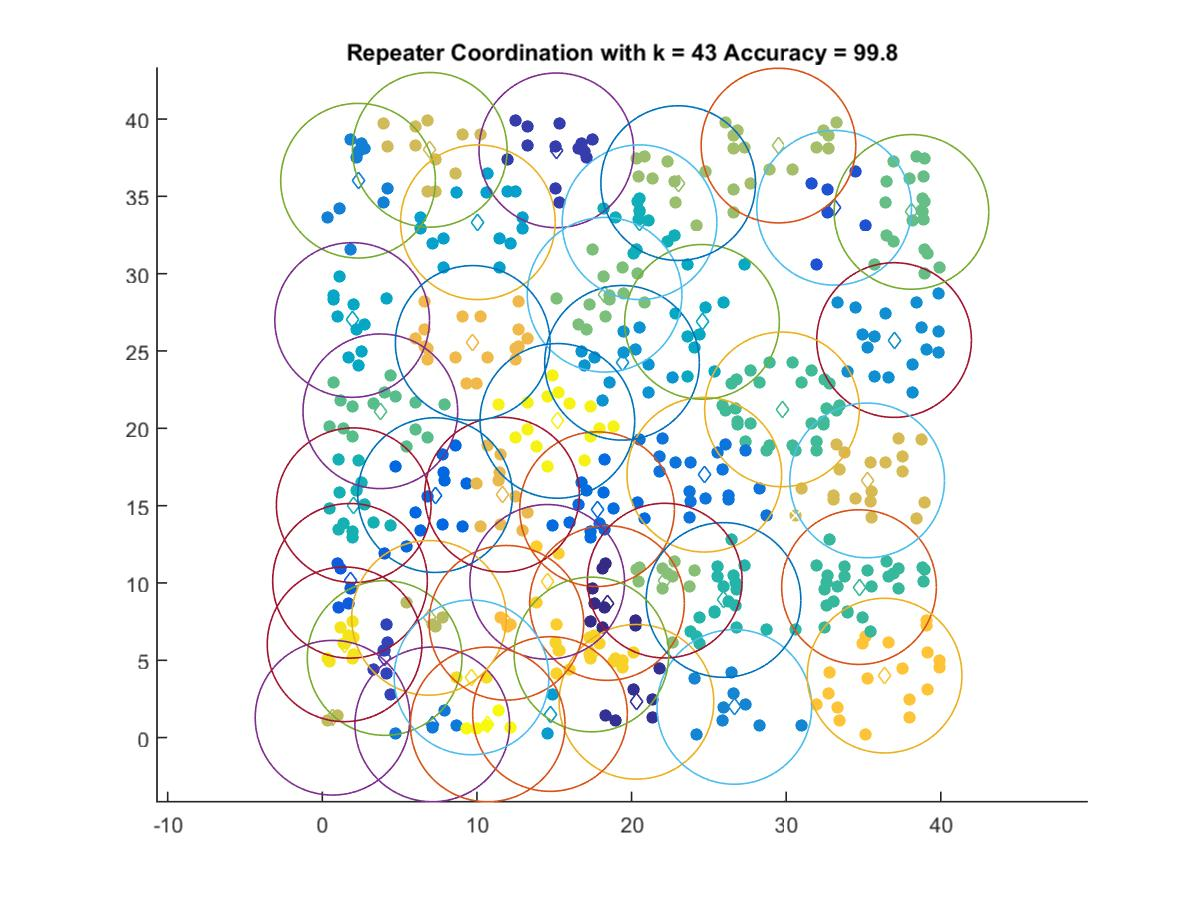

The table this chart was drawn from, first rows:
18.411, 8.7017
20.31, 2.314
15.13, 37.98
4.029, 5.147
33.1, 34.26
1.792, 10.14
7.295, 15.68
17.77, 14.77
24.7, 17
7.111, 0.8526
2.311, 36.01
26.64, 1.984
36.97, 25.71
19.38, 24.24
14.72, 1.525
10.06, 33.33
1.929, 27
24.55, 26.89
20.52, 33.33
2.031, 15.03
25.95, 8.9
34.71, 9.732
29.73, 21.22
3.753, 21.1
38.1, 33.99
18.25, 28.64
22.15, 10.15
23.01, 35.86
29.5, 38.28
6.901, 7.743
0.662, 1.284
6.948, 38.01
35.23, 16.63
11.62, 15.71
9.726, 25.52
11.9, 7.422
36.36, 4.008
14.54, 10.07
17.4, 5.373
9.649, 3.892
1.44, 6.031
15.2, 20.48
10.7, 0.8506
